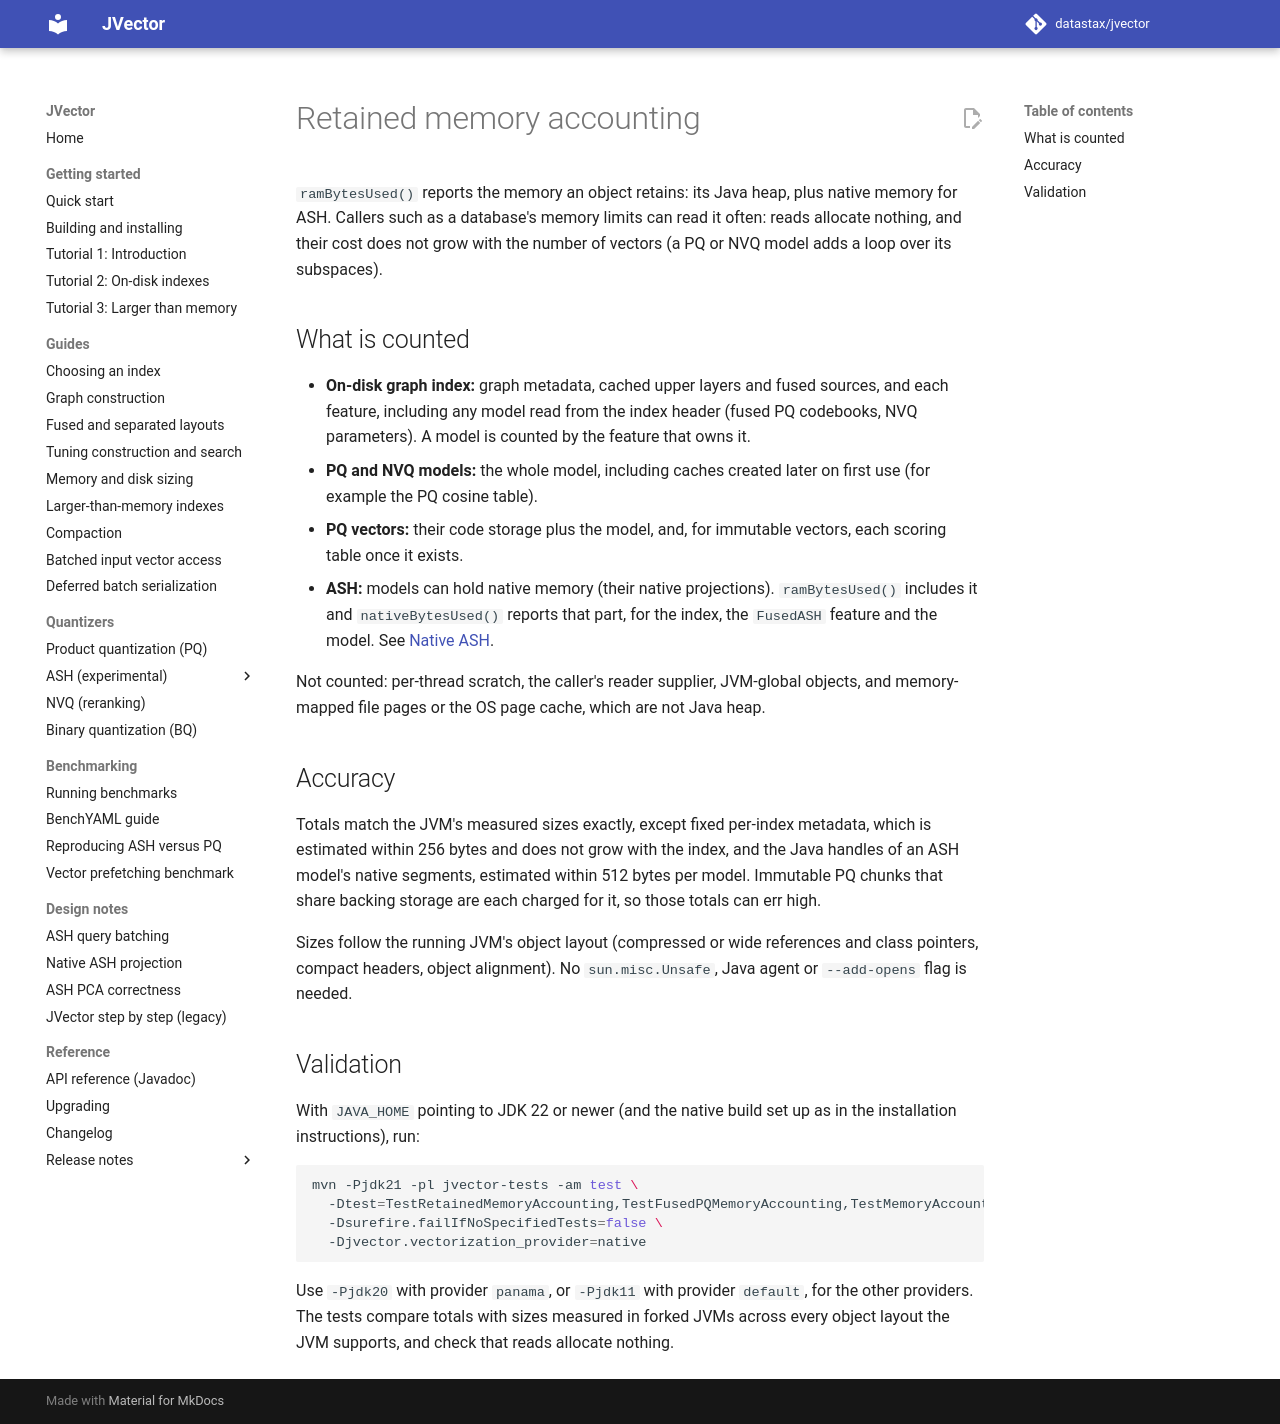

repository: datastax/jvector · page: 4.1/retained-memory-accounting/index.html · generator: mkdocs

# Retained memory accounting

`ramBytesUsed()` reports the memory an object retains: its Java heap, plus native memory
for ASH. Callers such as a database's memory limits can read it often: reads allocate
nothing, and their cost does not grow with the number of vectors (a PQ or NVQ model adds
a loop over its subspaces).

## What is counted

- **On-disk graph index:** graph metadata, cached upper layers and fused sources, and each
  feature, including any model read from the index header (fused PQ codebooks, NVQ
  parameters). A model is counted by the feature that owns it.
- **PQ and NVQ models:** the whole model, including caches created later on first use
  (for example the PQ cosine table and the codebook copy that diversity scoring reads).
- **PQ vectors:** their code storage plus the model.
- **ASH:** models can hold native memory (their native projections). `ramBytesUsed()`
  includes it and `nativeBytesUsed()` reports that part, for the index, the `FusedASH`
  feature and the model. See [Native ASH](native-ash-preparation.md#retained-memory-accounting).

Not counted: per-thread scratch, the caller's reader supplier, JVM-global objects, and
memory-mapped file pages or the OS page cache, which are not Java heap.

Totals can grow after loading, as caches are created on first use. A caller that adds a
total when it opens an index and subtracts it at close must subtract the value it added,
not a fresh read.

## Accuracy

Totals match the JVM's measured sizes exactly, except fixed per-index metadata, which is
estimated within 256 bytes and does not grow with the index, and the Java handles of an
ASH model's native segments, estimated within 512 bytes per model. Immutable PQ chunks that
share backing storage are each charged for it, so those totals can err high.

Sizes follow the running JVM's object layout (compressed or wide references and class
pointers, compact headers, object alignment). No `sun.misc.Unsafe`, Java agent or
`--add-opens` flag is needed.

## Validation

With `JAVA_HOME` pointing to JDK 22 or newer (and the native build set up as in the
installation instructions), run:

```bash
mvn -Pjdk21 -pl jvector-tests -am test \
  -Dtest=TestRetainedMemoryAccounting,TestFusedPQMemoryAccounting,TestMemoryAccountingCost \
  -Dsurefire.failIfNoSpecifiedTests=false \
  -Djvector.vectorization_provider=native
```

Use `-Pjdk20` with provider `panama`, or `-Pjdk11` with provider `default`, for the other
providers. The tests compare totals with sizes measured in forked JVMs across every object
layout the JVM supports, and check that reads allocate nothing.
